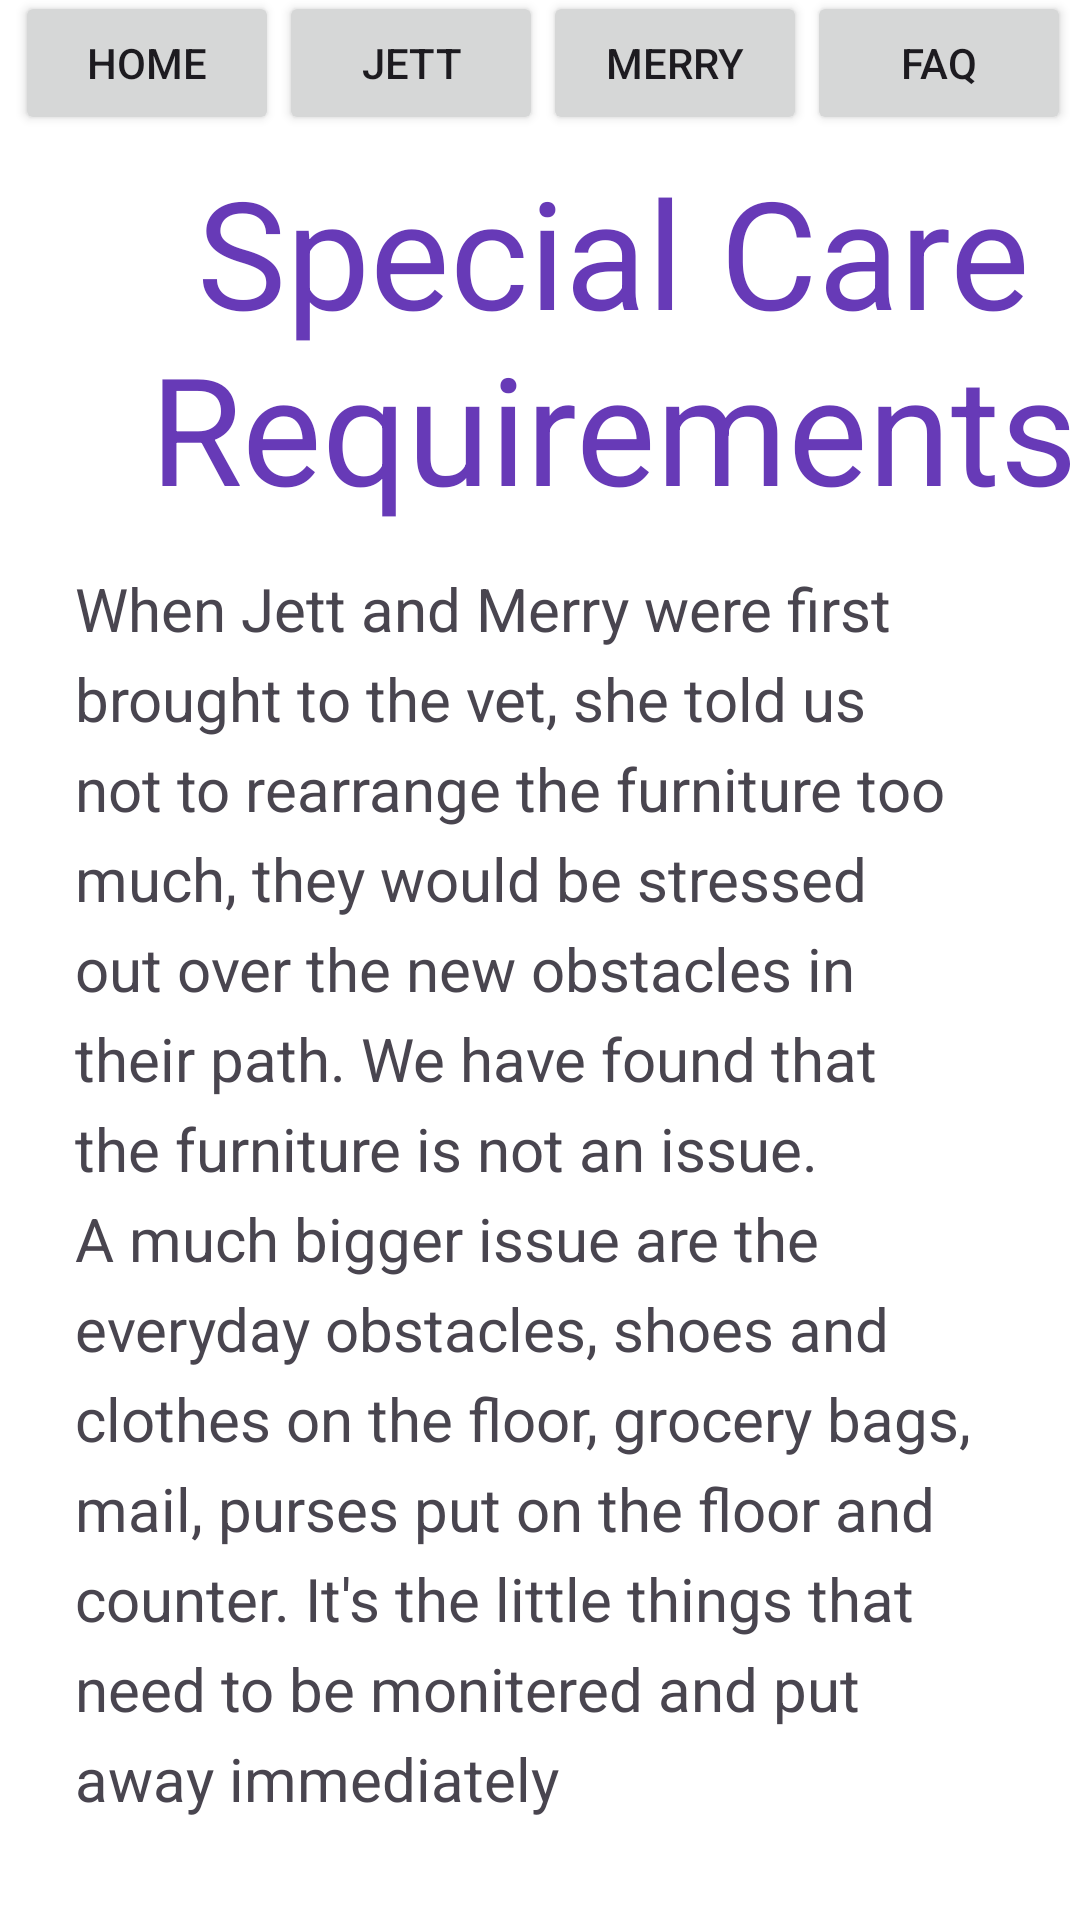

The Android layout XML behind this screen, and the referenced resources:
<!-- AndroidManifest.xml: application theme Theme.Blind_cats -->
<!-- res/layout/activity_care.xml -->
<?xml version="1.0" encoding="utf-8"?>
<androidx.constraintlayout.widget.ConstraintLayout xmlns:android="http://schemas.android.com/apk/res/android"
    xmlns:app="http://schemas.android.com/apk/res-auto"
    xmlns:tools="http://schemas.android.com/tools"
    android:id="@+id/main"
    android:layout_width="match_parent"
    android:layout_height="match_parent"
    android:background="@color/white"
    tools:context=".Care">

    <TextView
        android:id="@+id/textView4"
        android:layout_width="409dp"
        android:layout_height="150dp"
        android:text="@string/special_care"
        android:textAlignment="center"
        android:textColor="@color/colorAccent"
        android:textSize="50sp"
        app:layout_constraintBottom_toBottomOf="parent"
        app:layout_constraintEnd_toEndOf="parent"
        app:layout_constraintHorizontal_bias="0.0"
        app:layout_constraintStart_toStartOf="parent"
        app:layout_constraintTop_toTopOf="parent"
        app:layout_constraintVertical_bias="0.103" />

    <LinearLayout
        android:layout_width="413dp"
        android:layout_height="59dp"
        android:layout_marginTop="2dp"
        android:orientation="horizontal"
        android:paddingHorizontal="15dp"
        app:layout_constraintBottom_toTopOf="@+id/textView4"
        app:layout_constraintEnd_toEndOf="parent"
        app:layout_constraintStart_toStartOf="parent"
        app:layout_constraintTop_toTopOf="parent">
        <Button
            android:id="@+id/btnHomeCare"
            android:layout_width="wrap_content"
            android:layout_height="wrap_content"
            android:layout_marginStart="16dp"
            android:text="@string/home"
            app:layout_constraintBottom_toBottomOf="parent"
            app:layout_constraintEnd_toStartOf="@+id/btnMerry"
            app:layout_constraintHorizontal_bias="0.0"
            app:layout_constraintStart_toStartOf="parent"
            app:layout_constraintTop_toTopOf="parent"
            app:layout_constraintVertical_bias="0.954" />

        <Button
            android:id="@+id/btnJettCare"
            android:layout_width="wrap_content"
            android:layout_height="wrap_content"
            android:text="@string/jett"
            app:layout_constraintBottom_toBottomOf="parent"
            app:layout_constraintEnd_toStartOf="@+id/btnCare" />

        <Button
            android:id="@+id/btnMerryCare"
            android:layout_width="wrap_content"
            android:layout_height="wrap_content"
            android:text="@string/merry"
            app:layout_constraintEnd_toStartOf="@+id/btnFAQ"
            tools:layout_editor_absoluteY="683dp" />

        <Button
            android:id="@+id/btnFAQCare"
            android:layout_width="wrap_content"
            android:layout_height="wrap_content"
            android:text="@string/faq"
            tools:layout_editor_absoluteX="307dp"
            tools:layout_editor_absoluteY="652dp" />

    </LinearLayout>

    <TextView
        android:id="@+id/textView8"
        android:layout_width="310dp"
        android:layout_height="462dp"
        android:text="@string/obstacles"
        android:textSize="20sp"
        android:lineHeight="30sp"
        app:layout_constraintBottom_toBottomOf="parent"
        app:layout_constraintEnd_toEndOf="parent"
        app:layout_constraintStart_toStartOf="parent"
        app:layout_constraintTop_toBottomOf="@+id/textView4" />

</androidx.constraintlayout.widget.ConstraintLayout>
<!-- resources referenced by this layout -->
<resources>
  <color name="colorAccent">#673AB7</color>
  <color name="white">#FFFFFFFF</color>
  <string name="faq">FAQ</string>
  <string name="home">Home</string>
  <string name="jett">Jett</string>
  <string name="merry">Merry</string>
  <string name="obstacles">When Jett and Merry were first brought to the vet, she told us not to rearrange the furniture too much, they would be stressed out over the new obstacles in their path. We have found that the furniture is not an issue. A much bigger issue are the everyday obstacles, shoes and clothes on the floor, grocery bags, mail, purses put on the floor and counter. It\'s the little things that need to be monitered and put away immediately</string>
  <string name="special_care">Special Care Requirements</string>
  <style name="Theme.Blind_cats" parent="Base.Theme.Blind_cats" />
  <style name="Base.Theme.Blind_cats" parent="Theme.Material3.DayNight.NoActionBar">
          
          
      </style>
</resources>
